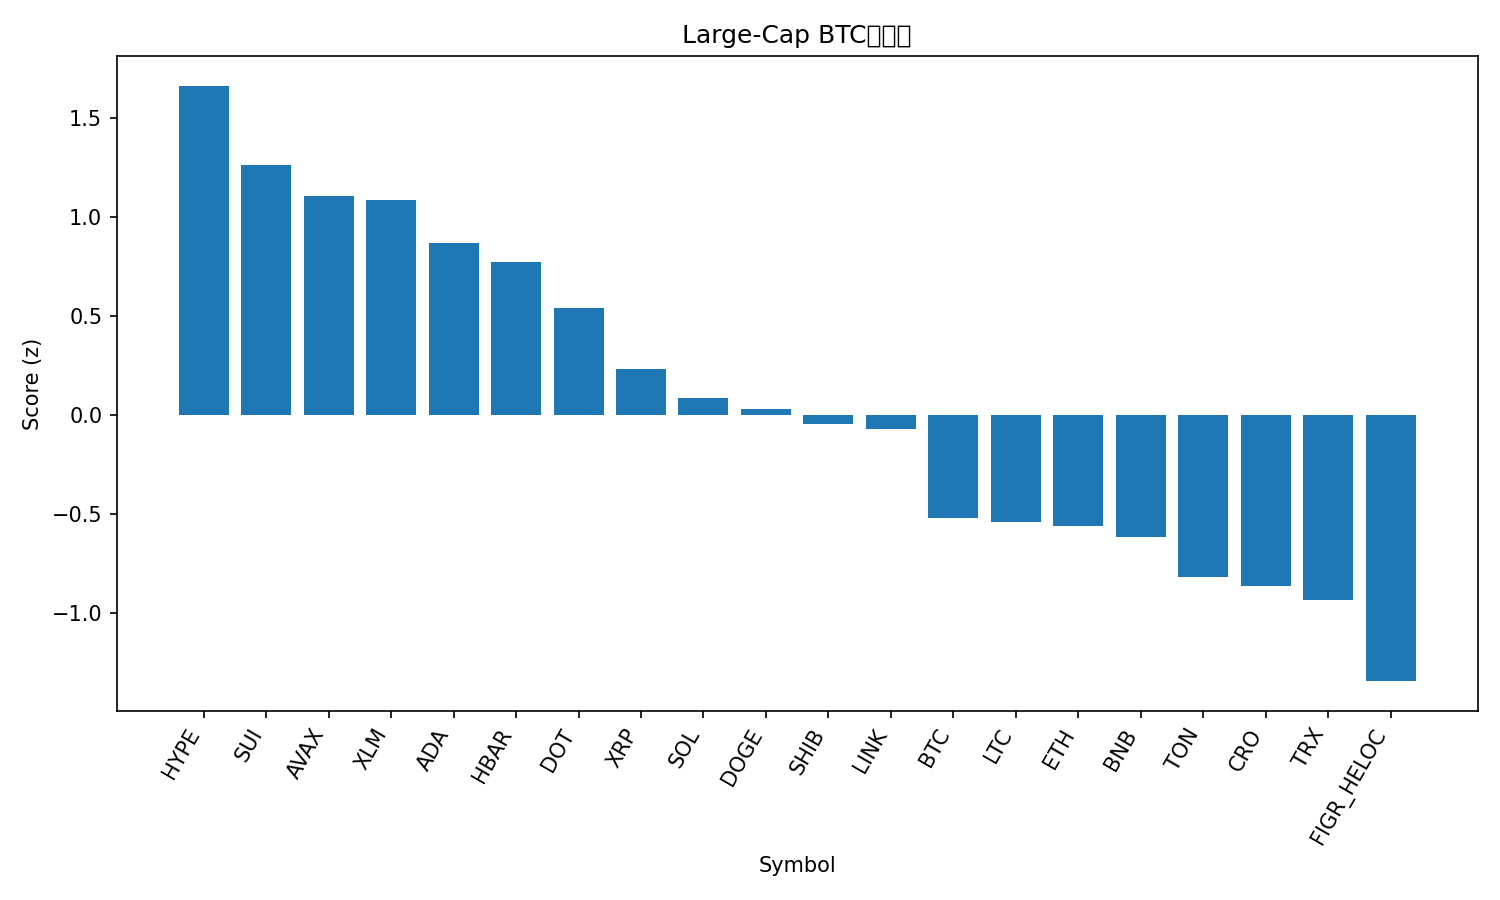

The table this chart was drawn from, first rows:
rank, name, symbol, price_btc, price_usd, pct_1h_btc, pct_24h_btc, pct_7d_btc, market_cap_rank, market_cap_usd, volume_usd, score
1, Hyperliquid, HYPE, 0.0004843, 54.83, 0.7303, 8.336, 19.78, 14, 14855206374, 746705957, 1.664
2, Sui, SUI, 3.179e-05, 3.6, 1.231, 3.91, 6.572, 18, 12820710921, 1398985739, 1.265
3, Avalanche, AVAX, 0.00023, 26.04, 1.268, 2.559, 5.543, 23, 10990688670, 706516253, 1.107
4, Stellar, XLM, 3.41e-06, 0.3855, 1.101, 4.22, 3.056, 20, 12227200984, 425619892, 1.085
5, Cardano, ADA, 7.86e-06, 0.8903, 0.8308, 4.005, 5.809, 10, 32476576816, 1927949123, 0.8719
6, Hedera, HBAR, 2.05e-06, 0.2326, 0.8491, 3.634, 3.177, 25, 9857189856, 241283443, 0.7725
7, Polkadot, DOT, 3.663e-05, 4.15, 0.7327, 1.909, 6.833, 33, 6312625560, 365070795, 0.5429
8, XRP, XRP, 2.664e-05, 3.02, 0.3553, 2.61, 4.968, 3, 179691774630, 6814081877, 0.2315
9, Solana, SOL, 0.001937, 219.3, 0.06466, 3.669, 4.777, 6, 118861099868, 11083344742, 0.08559
10, Dogecoin, DOGE, 2.13e-06, 0.2409, 0.09876, 2.083, 9.593, 9, 36300639115, 3584622224, 0.03066
11, Shiba Inu, SHIB, 1.15339e-10, 1.306e-05, 0.1263, 2.619, 3.393, 31, 7691698534, 271746895, -0.04436
12, Chainlink, LINK, 0.0002094, 23.71, 0.07223, 3.796, -1.274, 13, 16061813417, 1128401084, -0.0704
13, Bitcoin, BTC, 1.0, 113210, 0.0, 0.0, 0.0, 1, 2254691268000, 41849896282, -0.519
14, Litecoin, LTC, 0.001008, 114.2, 0.08586, -0.407, 0.1468, 27, 8696336443, 627265467, -0.5377
15, Ethereum, ETH, 0.03861, 4372, 0.05037, -0.02887, -3.271, 2, 527616096277, 30224530184, -0.5619
16, BNB, BNB, 0.007804, 883.6, 0.01321, -0.6177, 0.7704, 5, 122992919825, 1099313717, -0.6165
17, Toncoin, TON, 2.766e-05, 3.13, -0.1213, -0.3985, -2.911, 30, 8034615646, 176686782, -0.8164
18, Cronos, CRO, 2.21e-06, 0.2498, 0.5177, -4.715, -8.126, 28, 8378611463, 105124862, -0.8637
19, TRON, TRX, 2.96e-06, 0.3346, -0.1765, -0.6798, -4.119, 11, 31664841471, 836714344, -0.9339
20, Figure Heloc, FIGR_HELOC, 8.8e-06, 0.9961, -0.5112, -1.428, -3.845, 19, 12256945557, 11238116, -1.344
21, Bitcoin Cash, BCH, 0.005163, 584.6, -0.519, -2.706, 0.06504, 22, 11629241176, 500166999, -1.406
